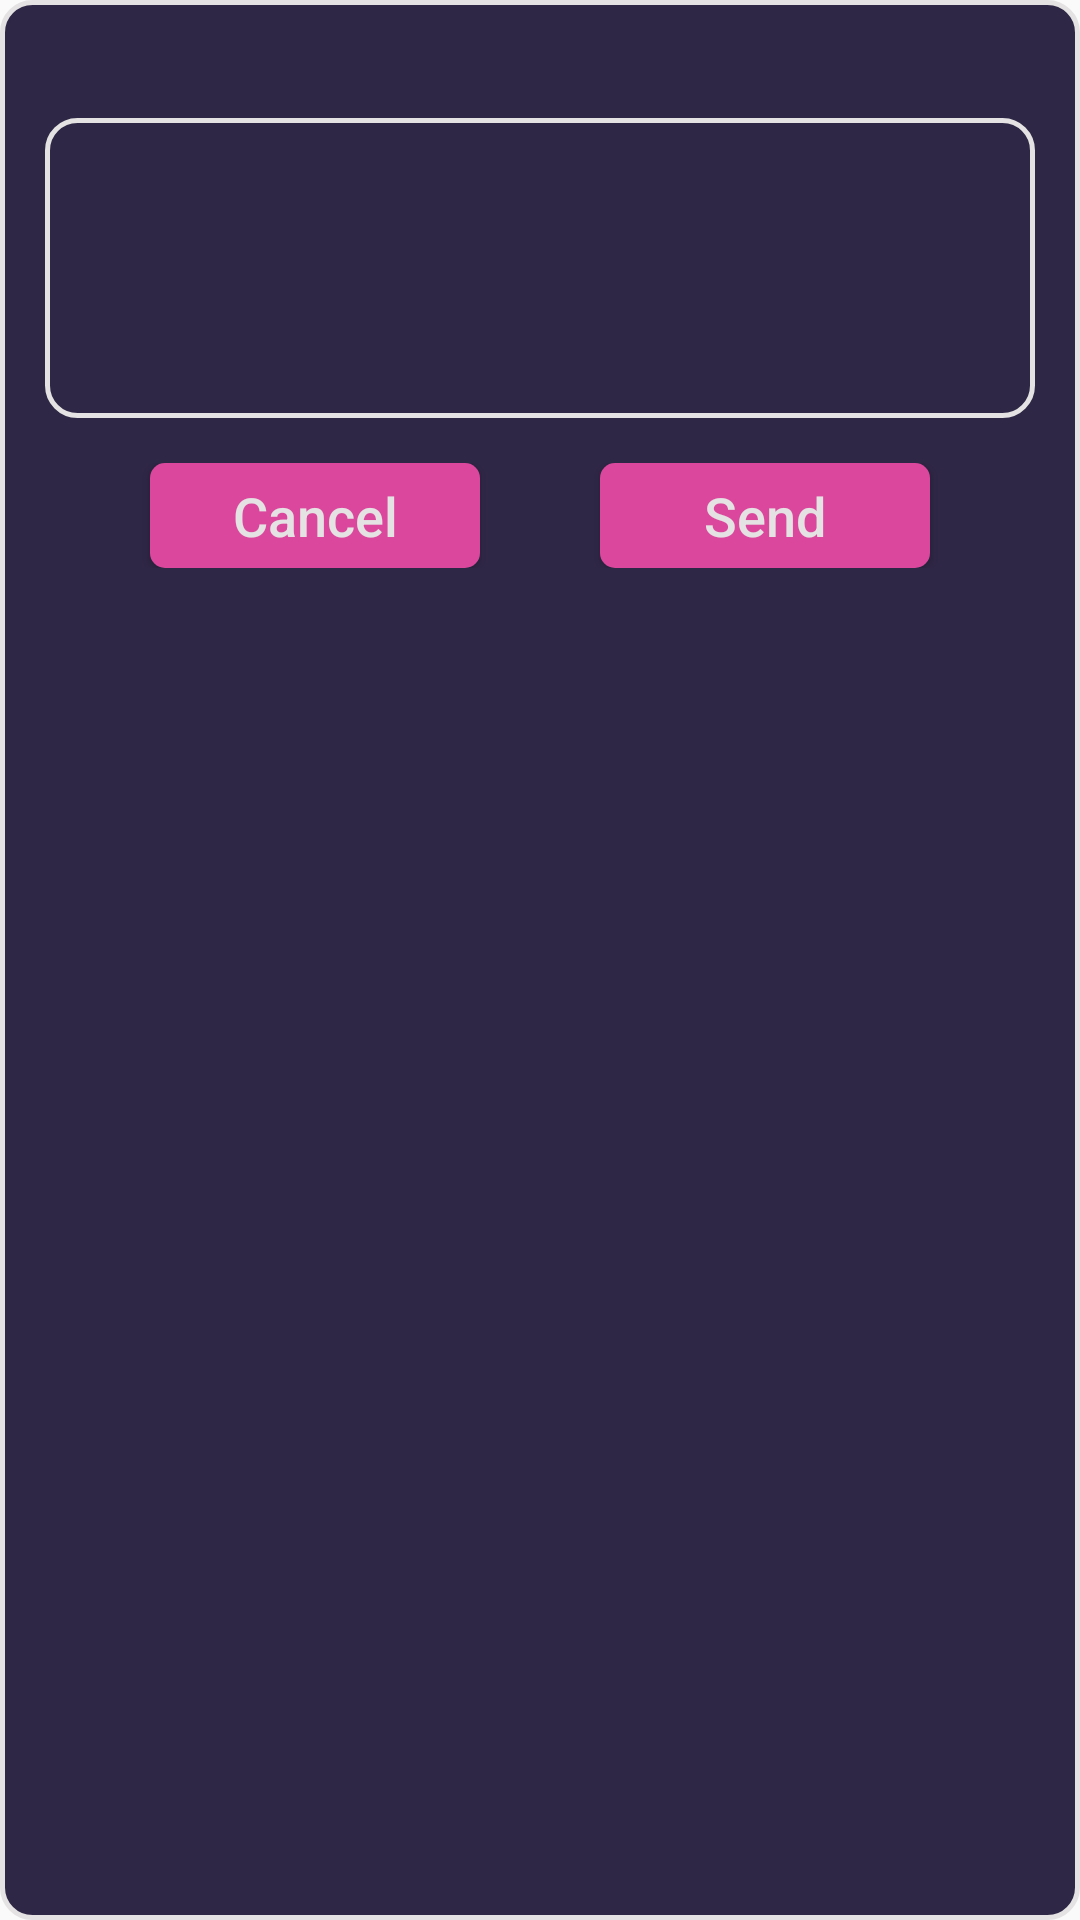

Layout XML and referenced resources for this Android screen:
<!-- AndroidManifest.xml: application theme AppTheme -->
<!-- res/layout/message_dialog.xml -->
<?xml version="1.0" encoding="utf-8"?>
<LinearLayout xmlns:android="http://schemas.android.com/apk/res/android"
    android:id="@+id/drawer_layout"
    android:layout_width="@dimen/message_dialog_width"
    android:layout_height="wrap_content"
    android:background="@drawable/edittext_background"
    android:padding="10dp"
    android:orientation="vertical">
            <TextView
                android:layout_width="match_parent"
                android:layout_height="wrap_content"
                android:textColor="@color/main_font"
                android:textAlignment="textStart"
                android:id="@+id/message_title_id"
                android:textSize="@dimen/completed_text_size"/>
            <EditText
                android:id="@+id/message_box"
                android:layout_width="match_parent"
                android:layout_height="@dimen/comment_edittext_height_message"
                android:layout_margin="@dimen/comment_edittext_margin"
                android:layout_centerHorizontal="true"
                android:layout_centerVertical="true"
                android:padding="@dimen/comment_edittext_padding"
                android:gravity="start"
                android:textColor="@color/main_font"
                android:imeOptions="actionDone"
                android:background="@drawable/edittext_background"/>
            <LinearLayout
                android:layout_width="match_parent"
                android:layout_height="wrap_content"
                android:layout_marginTop="@dimen/button_layout_top_margin"
                android:layout_marginBottom="@dimen/button_layout_top_margin"
                android:orientation="horizontal">
                <Button
                    android:layout_width="0dp"
                    android:layout_weight="1"
                    android:layout_height="@dimen/button_layout_views_height"
                    android:text="Cancel"
                    android:textSize="@dimen/task_rejection_text_size"
                    android:layout_marginLeft="@dimen/button_layout_left_right_margin"
                    android:layout_marginRight="@dimen/button_layout_right_left_margin"
                    android:textColor="@color/main_font"
                    android:id="@+id/message_cancel"
                    android:textAllCaps="false"
                    android:background="@drawable/sign_in_round"/>
                <Button
                    android:layout_width="0dp"
                    android:layout_weight="1"
                    android:layout_height="@dimen/button_layout_views_height"
                    android:text="Send"
                    android:textSize="@dimen/task_rejection_text_size"
                    android:layout_marginRight="@dimen/button_layout_left_right_margin"
                    android:layout_marginLeft="@dimen/button_layout_right_left_margin"
                    android:textColor="@color/main_font"
                    android:textAllCaps="false"
                    android:id="@+id/message_send"
                    android:background="@drawable/sign_in_round"/>
            </LinearLayout>
</LinearLayout>
<!-- resources referenced by this layout -->
<resources>
  <color name="main_font">#e4e2e2</color>
  <dimen name="button_layout_left_right_margin">40dp</dimen>
  <dimen name="button_layout_right_left_margin">20dp</dimen>
  <dimen name="button_layout_top_margin">10dp</dimen>
  <dimen name="button_layout_views_height">35dp</dimen>
  <dimen name="comment_edittext_height_message">100dp</dimen>
  <dimen name="comment_edittext_margin">5dp</dimen>
  <dimen name="comment_edittext_padding">10dp</dimen>
  <dimen name="completed_text_size">18sp</dimen>
  <dimen name="message_dialog_width">280dp</dimen>
  <dimen name="task_rejection_text_size">18sp</dimen>
  <!-- drawable edittext_background (drawable) -->
  <?xml version="1.0" encoding="utf-8" ?>
  <shape xmlns:android="http://schemas.android.com/apk/res/android"
      android:shape="rectangle">
      <stroke
          android:color="@color/main_font"
          android:width="1.5dp" />
      <corners android:radius="10dp" />
      <gradient
          android:type="linear"
          android:angle="270"
          android:startColor="@color/background"
          android:endColor="@color/background" />
  </shape>
  <!-- drawable sign_in_round (drawable) -->
  <?xml version="1.0" encoding="utf-8"?>
  <shape xmlns:android="http://schemas.android.com/apk/res/android"
      android:shape="rectangle">
  
      <solid android:color="@color/pink"></solid>
  
      <padding
          android:left="2dp"
          android:top="0dp"
          android:right="2dp"
          android:bottom="0dp"></padding>
  
      <corners android:radius="5dp"
          ></corners>
  
  </shape>
  <style name="AppTheme" parent="Theme.AppCompat.Light.NoActionBar">
          
          <item name="colorPrimary">@color/colorPrimary</item>
          <item name="colorPrimaryDark">@color/background</item>
          <item name="colorAccent">@color/colorAccent</item>
          <item name="android:windowActionBar">false</item>
          <item name="android:windowNoTitle">true</item>
          <item name="android:windowTranslucentNavigation">false</item>
      </style>
  <color name="background">#2f2746</color>
  <color name="pink">#da479c</color>
  <color name="colorPrimary">#2f2746</color>
  <color name="colorAccent">#FF4081</color>
</resources>
